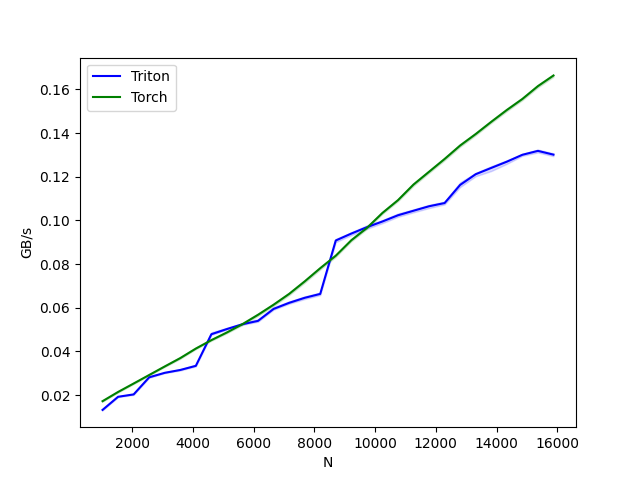

The file beside this chart, header and first rows:
N, Triton, Torch
1024, 0.01318, 0.01718
1536, 0.0192, 0.02141
2048, 0.02029, 0.02528
2560, 0.02813, 0.02918
3072, 0.03018, 0.03309
3584, 0.03149, 0.03693
4096, 0.03338, 0.04128
4608, 0.04787, 0.04515
5120, 0.05024, 0.04867
5632, 0.05245, 0.05248
6144, 0.05398, 0.05677
6656, 0.05946, 0.06138
7168, 0.06224, 0.06634
7680, 0.06454, 0.07206
8192, 0.06634, 0.07811
8704, 0.09082, 0.08384
9216, 0.09398, 0.09091
9728, 0.0969, 0.09654
10240, 0.09952, 0.1034
10752, 0.1024, 0.1093
11264, 0.1044, 0.1164
11776, 0.1065, 0.1223
12288, 0.108, 0.1282
12800, 0.1163, 0.1343
13312, 0.1212, 0.1396
13824, 0.1241, 0.1452
14336, 0.1269, 0.1506
14848, 0.1301, 0.1556
15360, 0.1319, 0.1615
15872, 0.1301, 0.1664
